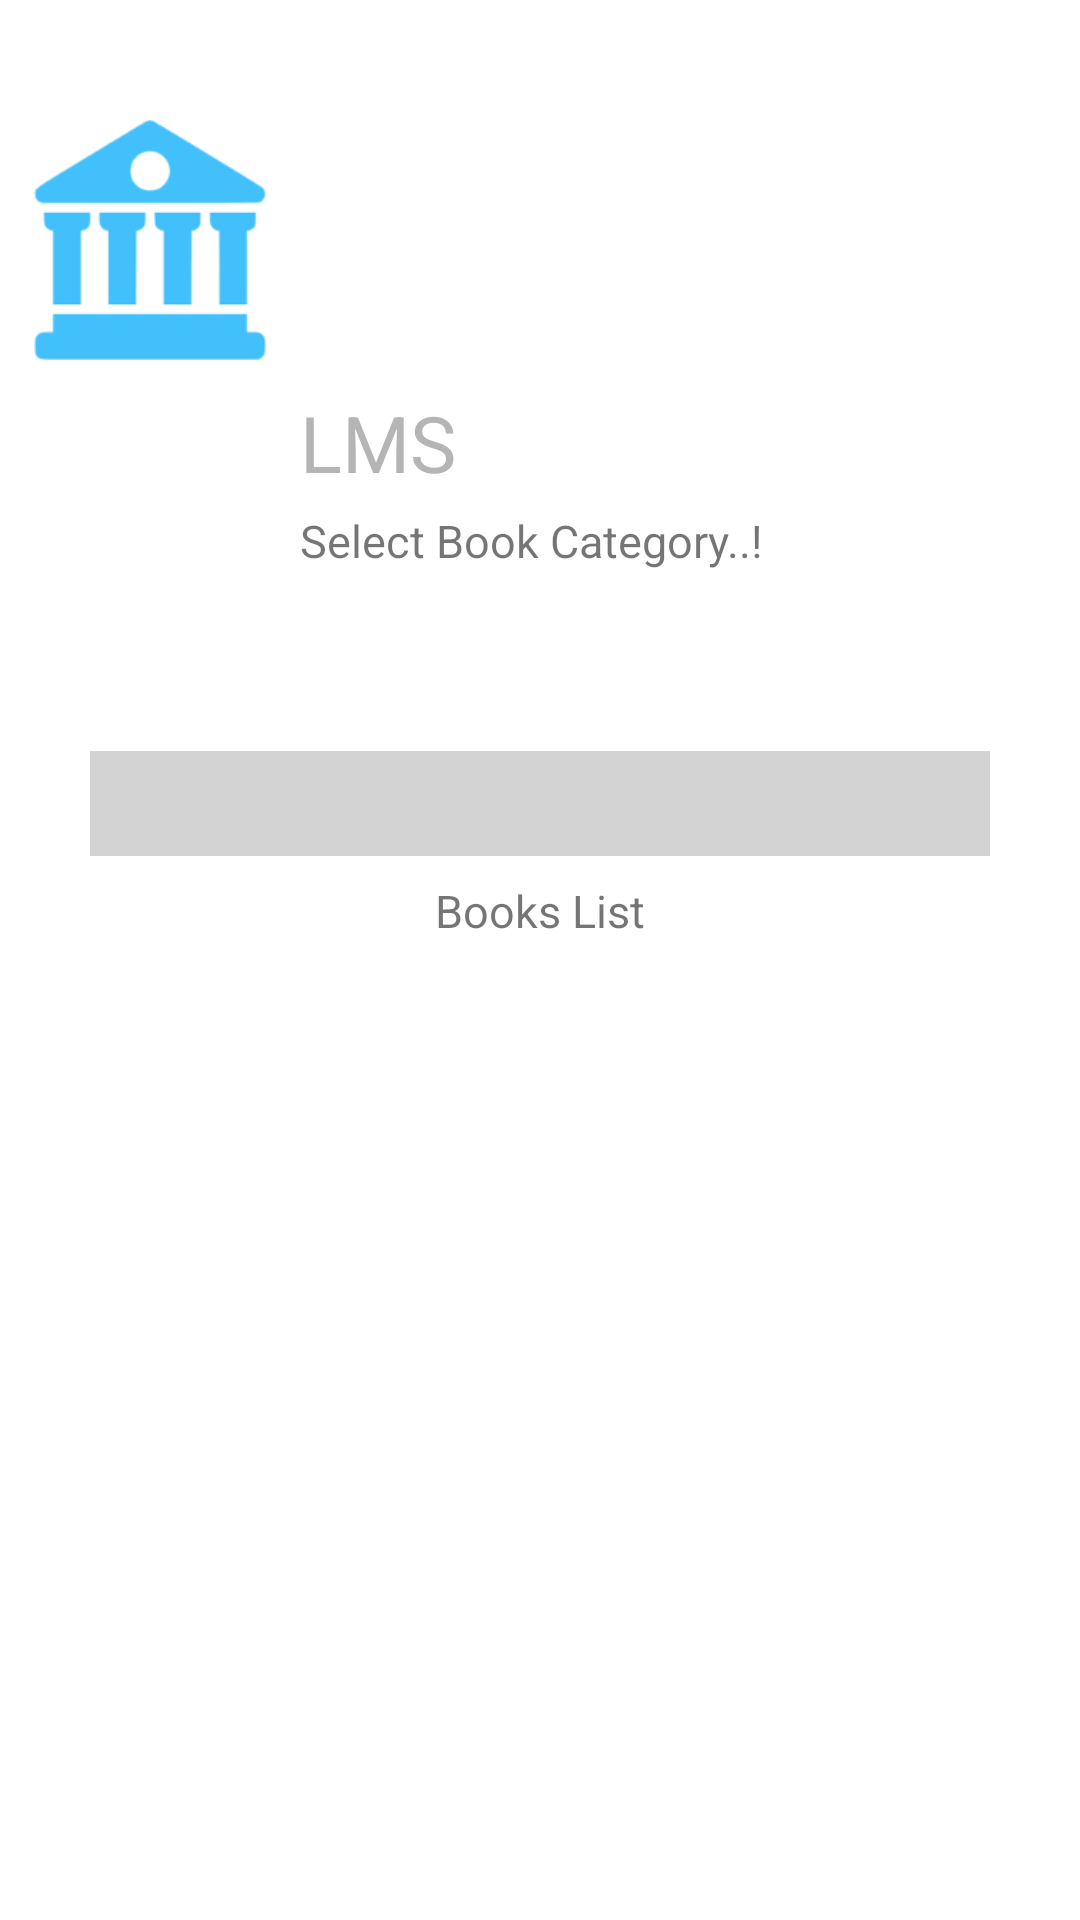

Android layout source for this screen:
<!-- AndroidManifest.xml: application theme AppTheme -->
<!-- res/layout/activity_edit_book.xml -->
<?xml version="1.0" encoding="utf-8"?>
<android.support.constraint.ConstraintLayout xmlns:android="http://schemas.android.com/apk/res/android"
    xmlns:app="http://schemas.android.com/apk/res-auto"
    xmlns:tools="http://schemas.android.com/tools"
    android:layout_width="match_parent"
    android:layout_height="match_parent"
    tools:context=".EditBookAct"
    android:background="#ffffff">


    <ImageView
        android:id="@+id/imageView4"
        android:layout_width="100dp"
        android:layout_height="100dp"
        android:layout_marginTop="30dp"
        android:adjustViewBounds="true"
        android:padding="10dp"
        android:scaleType="fitCenter"
        app:layout_constraintBottom_toTopOf="@+id/textView5"
        app:layout_constraintRight_toLeftOf="@+id/textView5"
        app:layout_constraintStart_toStartOf="parent"
        app:layout_constraintTop_toTopOf="parent"
        app:layout_constraintVertical_bias="0.0"
        app:srcCompat="@drawable/appicon" />

    <TextView
        android:id="@+id/textView5"
        android:layout_width="0dp"
        android:layout_height="36dp"
        android:layout_marginTop="60dp"
        android:layout_marginEnd="8dp"
        android:layout_marginBottom="8dp"
        android:text="LMS"
        android:textColor="#B5B5B5"
        android:textSize="26sp"
        app:layout_constraintBottom_toTopOf="@+id/textView6"
        app:layout_constraintEnd_toEndOf="parent"
        app:layout_constraintHorizontal_bias="0.0"
        app:layout_constraintStart_toEndOf="@+id/imageView4"
        app:layout_constraintTop_toTopOf="parent"
        app:layout_constraintVertical_bias="0.109" />

    <TextView
        android:id="@+id/textView6"
        android:layout_width="wrap_content"
        android:layout_height="wrap_content"
        android:layout_marginStart="0dp"
        android:layout_marginTop="4dp"
        android:layout_marginEnd="8dp"
        android:text="Select Book Category..!"
        android:textSize="15sp"
        app:layout_constraintEnd_toEndOf="parent"
        app:layout_constraintHorizontal_bias="0.0"
        app:layout_constraintStart_toStartOf="@+id/textView5"
        app:layout_constraintTop_toBottomOf="@+id/textView5" />


    <Spinner
        android:background="#D3D3D3"
        android:id="@+id/catListSpinner"
        android:layout_width="300dp"
        android:layout_height="35dp"
        android:layout_marginStart="16dp"
        android:layout_marginTop="60dp"
        android:layout_marginEnd="8dp"
        app:layout_constraintEnd_toEndOf="parent"
        app:layout_constraintHorizontal_bias="0.388"
        app:layout_constraintStart_toStartOf="parent"
        app:layout_constraintTop_toBottomOf="@+id/textView6" />

    <ListView
        android:id="@+id/listView"
        android:layout_width="0dp"
        android:layout_height="292dp"
        android:layout_marginStart="8dp"
        android:layout_marginTop="8dp"
        android:layout_marginEnd="8dp"
        android:layout_marginBottom="8dp"
        app:layout_constraintBottom_toBottomOf="parent"
        app:layout_constraintEnd_toEndOf="parent"
        app:layout_constraintStart_toStartOf="parent"
        app:layout_constraintTop_toBottomOf="@+id/textView3" />

    <TextView
        android:id="@+id/textView3"
        android:layout_width="wrap_content"
        android:layout_height="wrap_content"
        android:layout_marginStart="8dp"
        android:layout_marginTop="8dp"
        android:layout_marginEnd="8dp"
        android:text="Books List"
        android:textSize="15sp"
        app:layout_constraintEnd_toEndOf="parent"
        app:layout_constraintStart_toStartOf="parent"
        app:layout_constraintTop_toBottomOf="@+id/catListSpinner" />


</android.support.constraint.ConstraintLayout>
<!-- resources referenced by this layout -->
<resources>
  <!-- drawable appicon: png bitmap (drawable-hdpi, 2355 bytes) -->
  <style name="AppTheme" parent="Theme.AppCompat.Light.NoActionBar">
          
          <item name="colorPrimary">@color/appcolor</item>
          <item name="colorPrimaryDark">@color/appcolor</item>
          <item name="colorAccent">@color/appcolor</item>
      </style>
  <color name="appcolor">#33CCFF</color>
</resources>
